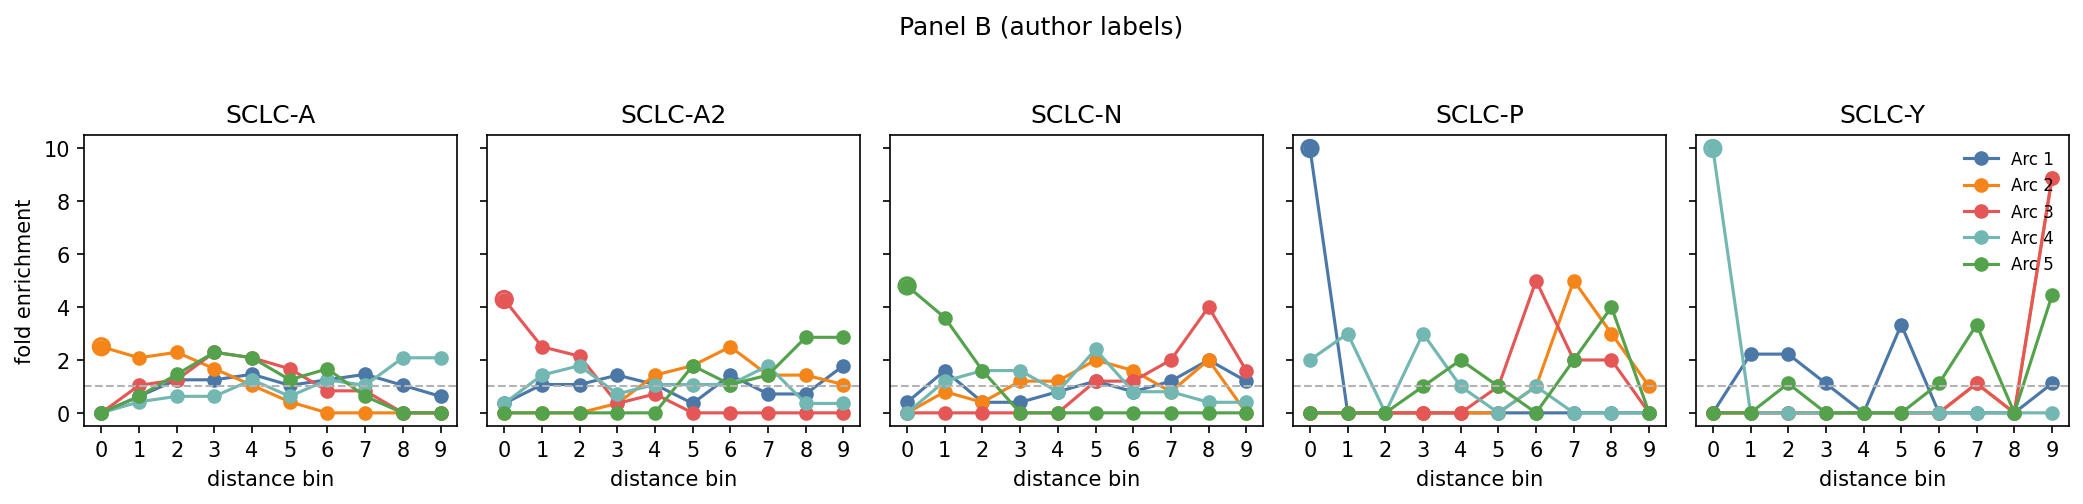

The file beside this chart, header and first rows:
subtype, archetype, bin, k_in_bin, bin_size, K_subtype, expected, fold_enrichment, p_value, q_value, significant, peak_bin, sig_peak_at_bin0
A, 0, 0, 0, 12, 48, 4.8, 0.0, 1.0, 1.0, False, 4, False
A, 0, 1, 3, 12, 48, 4.8, 0.625, 0.9274, 1.0, False, 4, False
A, 0, 2, 6, 12, 48, 4.8, 1.25, 0.3276, 1.0, False, 4, False
A, 0, 3, 6, 12, 48, 4.8, 1.25, 0.3276, 1.0, False, 4, False
A, 0, 4, 7, 12, 48, 4.8, 1.458, 0.1458, 0.7754, False, 4, False
A, 0, 5, 5, 12, 48, 4.8, 1.042, 0.5669, 1.0, False, 4, False
A, 0, 6, 6, 12, 48, 4.8, 1.25, 0.3276, 1.0, False, 4, False
A, 0, 7, 7, 12, 48, 4.8, 1.458, 0.1458, 0.7754, False, 4, False
A, 0, 8, 5, 12, 48, 4.8, 1.042, 0.5669, 1.0, False, 4, False
A, 0, 9, 3, 12, 48, 4.8, 0.625, 0.9274, 1.0, False, 4, False
A, 1, 0, 12, 12, 48, 4.8, 2.5, 6.6081250607170474e-06, 0.0002065, True, 0, True
A, 1, 1, 10, 12, 48, 4.8, 2.083, 0.001747, 0.02079, True, 0, False
A, 1, 2, 11, 12, 48, 4.8, 2.292, 0.0001609, 0.003352, True, 0, False
A, 1, 3, 8, 12, 48, 4.8, 1.667, 0.04806, 0.3754, False, 0, False
A, 1, 4, 5, 12, 48, 4.8, 1.042, 0.5669, 1.0, False, 0, False
A, 1, 5, 2, 12, 48, 4.8, 0.4167, 0.9848, 1.0, False, 0, False
A, 1, 6, 0, 12, 48, 4.8, 0.0, 1.0, 1.0, False, 0, False
A, 1, 7, 0, 12, 48, 4.8, 0.0, 1.0, 1.0, False, 0, False
A, 1, 8, 0, 12, 48, 4.8, 0.0, 1.0, 1.0, False, 0, False
A, 1, 9, 0, 12, 48, 4.8, 0.0, 1.0, 1.0, False, 0, False
A, 2, 0, 0, 12, 48, 4.8, 0.0, 1.0, 1.0, False, 3, False
A, 2, 1, 5, 12, 48, 4.8, 1.042, 0.5669, 1.0, False, 3, False
A, 2, 2, 6, 12, 48, 4.8, 1.25, 0.3276, 1.0, False, 3, False
A, 2, 3, 11, 12, 48, 4.8, 2.292, 0.0001609, 0.003352, True, 3, False
A, 2, 4, 10, 12, 48, 4.8, 2.083, 0.001747, 0.02079, True, 3, False
A, 2, 5, 8, 12, 48, 4.8, 1.667, 0.04806, 0.3754, False, 3, False
A, 2, 6, 4, 12, 48, 4.8, 0.8333, 0.7878, 1.0, False, 3, False
A, 2, 7, 4, 12, 48, 4.8, 0.8333, 0.7878, 1.0, False, 3, False
A, 2, 8, 0, 12, 48, 4.8, 0.0, 1.0, 1.0, False, 3, False
A, 2, 9, 0, 12, 48, 4.8, 0.0, 1.0, 1.0, False, 3, False
A, 3, 0, 0, 12, 48, 4.8, 0.0, 1.0, 1.0, False, 8, False
A, 3, 1, 2, 12, 48, 4.8, 0.4167, 0.9848, 1.0, False, 8, False
A, 3, 2, 3, 12, 48, 4.8, 0.625, 0.9274, 1.0, False, 8, False
A, 3, 3, 3, 12, 48, 4.8, 0.625, 0.9274, 1.0, False, 8, False
A, 3, 4, 6, 12, 48, 4.8, 1.25, 0.3276, 1.0, False, 8, False
A, 3, 5, 3, 12, 48, 4.8, 0.625, 0.9274, 1.0, False, 8, False
A, 3, 6, 6, 12, 48, 4.8, 1.25, 0.3276, 1.0, False, 8, False
A, 3, 7, 5, 12, 48, 4.8, 1.042, 0.5669, 1.0, False, 8, False
A, 3, 8, 10, 12, 48, 4.8, 2.083, 0.001747, 0.02079, True, 8, False
A, 3, 9, 10, 12, 48, 4.8, 2.083, 0.001747, 0.02079, True, 8, False
A, 4, 0, 0, 12, 48, 4.8, 0.0, 1.0, 1.0, False, 3, False
A, 4, 1, 3, 12, 48, 4.8, 0.625, 0.9274, 1.0, False, 3, False
A, 4, 2, 7, 12, 48, 4.8, 1.458, 0.1458, 0.7754, False, 3, False
A, 4, 3, 11, 12, 48, 4.8, 2.292, 0.0001609, 0.003352, True, 3, False
A, 4, 4, 10, 12, 48, 4.8, 2.083, 0.001747, 0.02079, True, 3, False
A, 4, 5, 6, 12, 48, 4.8, 1.25, 0.3276, 1.0, False, 3, False
A, 4, 6, 8, 12, 48, 4.8, 1.667, 0.04806, 0.3754, False, 3, False
A, 4, 7, 3, 12, 48, 4.8, 0.625, 0.9274, 1.0, False, 3, False
A, 4, 8, 0, 12, 48, 4.8, 0.0, 1.0, 1.0, False, 3, False
A, 4, 9, 0, 12, 48, 4.8, 0.0, 1.0, 1.0, False, 3, False
A2, 0, 0, 1, 12, 28, 2.8, 0.3571, 0.9656, 1.0, False, 9, False
A2, 0, 1, 3, 12, 28, 2.8, 1.071, 0.5643, 1.0, False, 9, False
A2, 0, 2, 3, 12, 28, 2.8, 1.071, 0.5643, 1.0, False, 9, False
A2, 0, 3, 4, 12, 28, 2.8, 1.429, 0.2944, 1.0, False, 9, False
A2, 0, 4, 3, 12, 28, 2.8, 1.071, 0.5643, 1.0, False, 9, False
A2, 0, 5, 1, 12, 28, 2.8, 0.3571, 0.9656, 1.0, False, 9, False
A2, 0, 6, 4, 12, 28, 2.8, 1.429, 0.2944, 1.0, False, 9, False
A2, 0, 7, 2, 12, 28, 2.8, 0.7143, 0.8228, 1.0, False, 9, False
A2, 0, 8, 2, 12, 28, 2.8, 0.7143, 0.8228, 1.0, False, 9, False
A2, 0, 9, 5, 12, 28, 2.8, 1.786, 0.1136, 0.6453, False, 9, False
... 190 more rows
